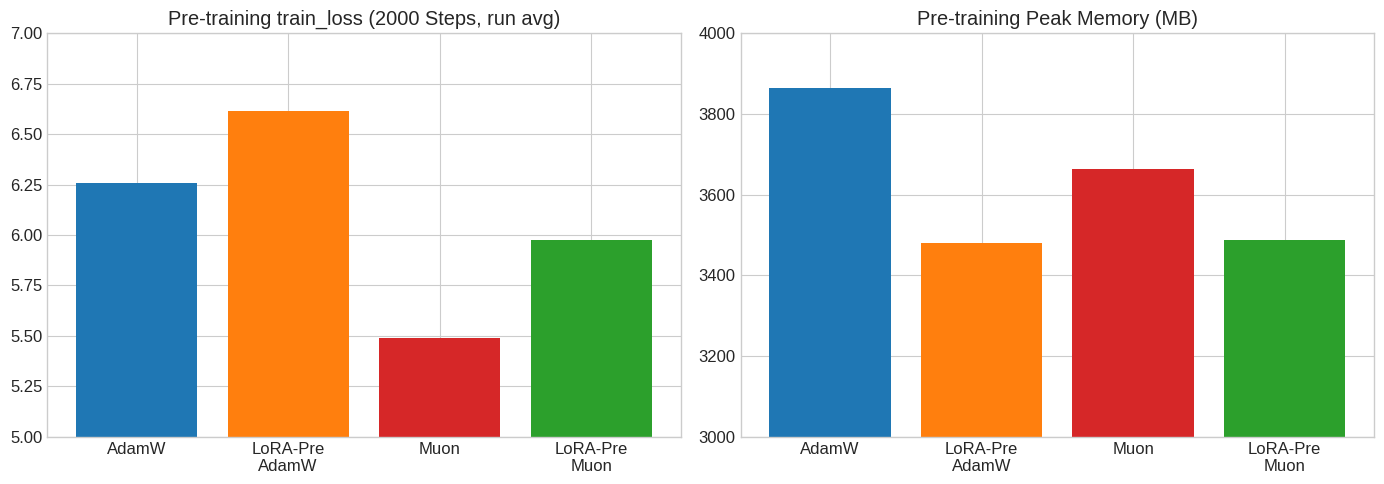
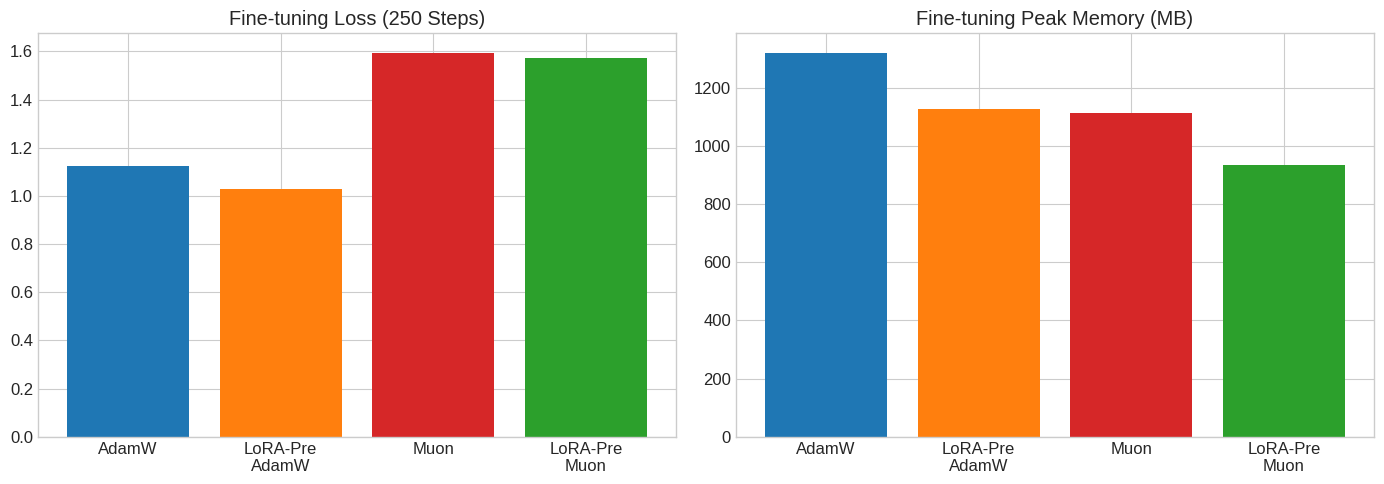

Write Python code to recreate these figures, in order.
import matplotlib.pyplot as plt
import numpy as np
import os
os.makedirs('figures', exist_ok=True)

try:
    plt.style.use('seaborn-v0_8-whitegrid')
except:
    plt.style.use('seaborn')
plt.rcParams.update({'font.size': 12, 'font.family': 'sans-serif'})

# ===== 数据准备 =====
opt_names = ['AdamW', 'LoRA-Pre\nAdamW', 'Muon', 'LoRA-Pre\nMuon']
colors = ['#1f77b4', '#ff7f0e', '#d62728', '#2ca02c']

# 1. 预训练数据
pretrain_loss = [6.257, 6.614, 5.491, 5.975]
pretrain_mem = [3864.4, 3479.2, 3664.3, 3487.7]

# 2. 微调数据
ft_loss = [1.124, 1.030, 1.595, 1.572]
ft_mem = [1321.1, 1125.8, 1111.7, 934.6]

# ===================================
# 图 1 & 2：预训练对比
# ===================================
fig, (ax1, ax2) = plt.subplots(1, 2, figsize=(14, 5))
ax1.bar(opt_names, pretrain_loss, color=colors)
ax1.set_title('Pre-training train_loss (2000 Steps, run avg)')
ax1.set_ylim(5.0, 7.0)

ax2.bar(opt_names, pretrain_mem, color=colors)
ax2.set_title('Pre-training Peak Memory (MB)')
ax2.set_ylim(3000, 4000)
plt.tight_layout()
plt.savefig('figures/pretrain_family.png', dpi=300)

# ===================================
# 图 3 & 4：微调对比
# ===================================
fig, (ax1, ax2) = plt.subplots(1, 2, figsize=(14, 5))
ax1.bar(opt_names, ft_loss, color=colors)
ax1.set_title('Fine-tuning Loss (250 Steps)')

ax2.bar(opt_names, ft_mem, color=colors)
ax2.set_title('Fine-tuning Peak Memory (MB)')
plt.tight_layout()
plt.savefig('figures/finetune_family.png', dpi=300)

# ===================================
print("所有终极图表已生成！")
